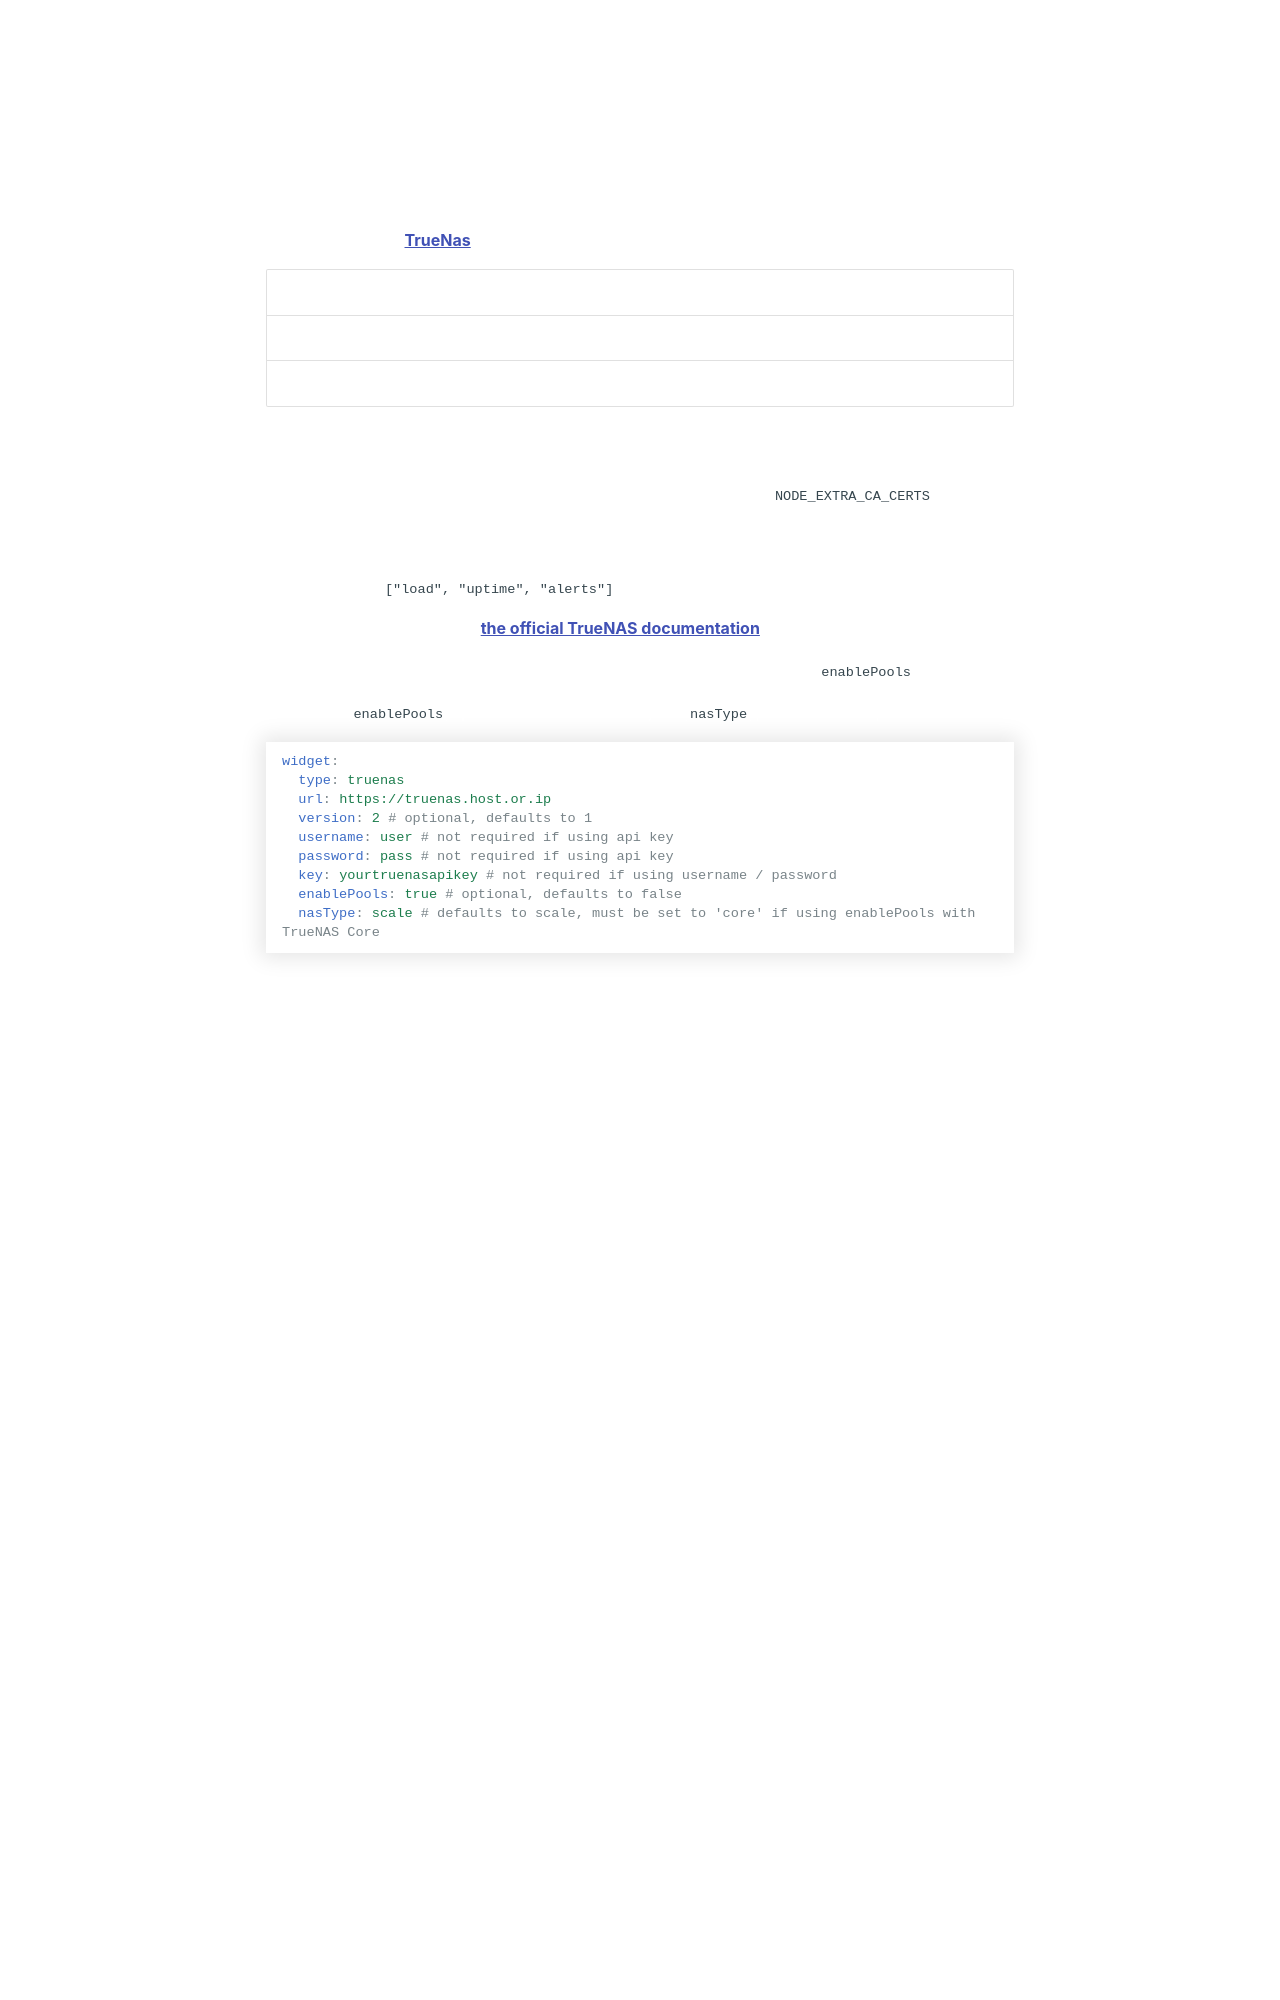

repository: daredevilbear/gather · page: widgets/services/truenas/index.html · generator: mkdocs

---
title: TrueNas
description: TrueNas Scale Widget Configuration
---

Learn more about [TrueNas](https://www.truenas.com/).

| TrueNAS Version         | Homepage widget version |
| ----------------------- | ----------------------- |
| < 26.04 (REST API)      | 1 (default)             |
| > 25.04 (Websocket API) | 2                       |
